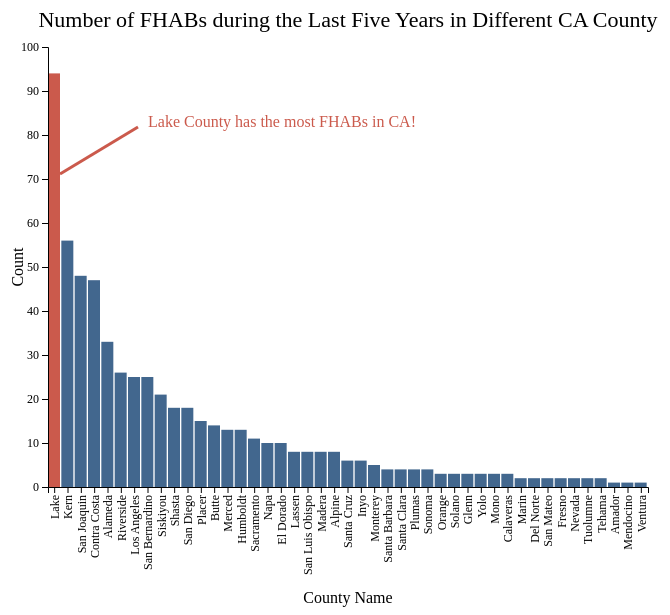
D3 v5 page, settled after 480 driven frames (8 s of simulated time); the page loaded 2 data file(s).


    //Width and height
    var w = 680;
    var h = 600;
    var margin = 40;
    var padding = 100;

    var svg = d3.select("svg")
        .attr("width", w)
        .attr("height", h)
        .attr('padding', padding);
    var g = svg.append('g').attr('id', 'plotcontainer')
        .attr('transform', 'translate('+margin+','+margin+')');

    async function init() {
        const cacounties = await d3.csv('resources/ca_counties.csv', d3.autoType);
        const bloomdata = await d3.csv('resources/fhab_bloomreport.csv', d3.autoType);

        var countbyID = d3.nest()
            .key(function(d) {return cacounties[d.CountyID-1].countyName;})
            .rollup(function(v) {return v.length;})
            .entries(bloomdata)
            .sort(function(a, b){ return d3.descending(a.value, b.value); });
        var listCountyName = []
        for (var i = 0; i < countbyID.length; i++) {
            listCountyName.push(countbyID[i].key);
        }

        var xs = d3.scaleBand().domain(listCountyName).range([0, w-2*margin]);
        var ys = d3.scaleLinear().domain([0, 100]).range([h-4*margin, 0]);

        xs.invert = function(x) {
            var domain = this.domain();
            var range = this.range()
            var scale = d3.scaleQuantize().domain(range).range(domain)
            return scale(x)
        };
        g.selectAll('rect').data(countbyID).enter().append('rect')
            .attr('x', function (d) {
                return xs(d.key);
            })
            .attr('y', function (d) {
                return ys(d.value);
            })
            .attr('width', xs.bandwidth()*0.9)
            .attr('height', function (d) {return h-4*margin-ys(d.value);})
            .attr('fill', 'rgb(66, 103, 142)');
        // add y-axis
        d3.select('svg').append('g')
            .style("font", "12px times")
            .attr('transform', 'translate('+margin+','+margin+')')
            .call(d3.axisLeft(ys));
        g.append("text")
            .attr("text-anchor", "middle")
            .attr("transform", "translate("+ (-padding/4) +","+(h/2-2*margin)+")rotate(-90)")
            .text("Count");
        // add x-axis
        d3.select('svg').append('g')
            .style("font", "12px times")
            .attr('transform', 'translate('+margin+','+(h-3*margin)+')')
            .call(d3.axisBottom(xs))
            .selectAll("text")
            .attr("y", 0)
            .attr("x", -8)
            .attr("dy", ".35em")
            .attr("transform", "rotate(270)")
            .style("text-anchor", "end");
        g.append("text")
            .attr("text-anchor", "middle")
            .attr("transform", "translate("+(w/2-margin)+","+(h-1.1*margin)+")")
            .text("County Name");
        // tooltip
        var div = d3.select("body").append("div")
            .attr("class", "tooltip")
            .style("opacity", 0);
        g.selectAll('rect')
            .on('mouseover', function(d){
                d3.select(this).style("fill", "rgb(252,214,125)");
                div.transition()
                    .duration(200)
                    .style("opacity", .9);
                div.html("County: " + d.key + "<br/>"  + "Count: " + d.value)
                    .style("left", (d3.event.pageX) + "px")
                    .style("top", (d3.event.pageY - 28) + "px");
            })
            .on("mouseout", function(d) {
                if (d.key == 'Lake') {
                    d3.select(this).style("fill", "rgb(203,90,76)")
                }
                else {
                    d3.select(this).style("fill", "rgb(66, 103, 142)");
                };
                div.transition()
                    .duration(500)
                    .style("opacity", 0);
        });
        // click each bar to transit to next scene
        g.selectAll('rect').on('click', function(d){
            window.open('/CS498DV/geographical.html?county='+d.key, '_self');
        });
        // add annotation
        // add transition as part of the highlight
        d3.select('rect').transition().duration(500).attr('fill', 'rgb(203,90,76)');
        g.append('line')
            .style("stroke", "rgb(255,255,255)")
            .style("stroke-width", 3)
            .attr("x1", 12)
            .attr("y1", 127)
            .attr("x2", 90)
            .attr("y2", 80)
            .transition().duration(1000)
            .style("stroke", "rgb(203,90,76)");
        g.append('text')
            .attr('text-anchor', 'start')
            .attr('transform', 'translate(100,80)')
            .text('Lake County has the most FHABs in CA!')
            .style('fill', 'rgb(255,255,255)')
            .transition().duration(1500)
            .style('fill', 'rgb(203,90,76)');
        // add bar chart title
        svg.append('text')
            .attr('text-anchor', 'middle')
            .attr('transform', 'translate('+w/2+','+margin/2+')')
            .text('Number of FHABs during the Last Five Years in Different CA County')
            .style('font-size', '22px');
    };



### data: resources/ca_counties.csv
?countyID, countyName
1, Alameda
2, Alpine
3, Amador
4, Butte
5, Calaveras
6, Colusa
7, Contra Costa
8, Del Norte
9, El Dorado
10, Fresno
11, Glenn
12, Humboldt
13, Imperial
14, Inyo
15, Kern
16, Kings
17, Lake
18, Lassen
19, Los Angeles
20, Madera
21, Marin
22, Mariposa
23, Mendocino
24, Merced
25, Modoc
26, Mono
27, Monterey
28, Napa
29, Nevada
30, Orange
31, Placer
32, Plumas
33, Riverside
34, Sacramento
35, San Benito
36, San Bernardino
37, San Diego
38, San Francisco
39, San Joaquin
40, San Luis Obispo
41, San Mateo
42, Santa Barbara
43, Santa Clara
44, Santa Cruz
45, Shasta
46, Sierra
47, Siskiyou
48, Solano
49, Sonoma
50, Stanislaus
51, Sutter
52, Tehama
53, Trinity
54, Tulare
55, Tuolumne
56, Ventura
57, Yolo
58, Yuba
59, Imperial
60, Imperial
... 1 more rows

### data: resources/fhab_bloomreport.csv, 545609 bytes — head not shown